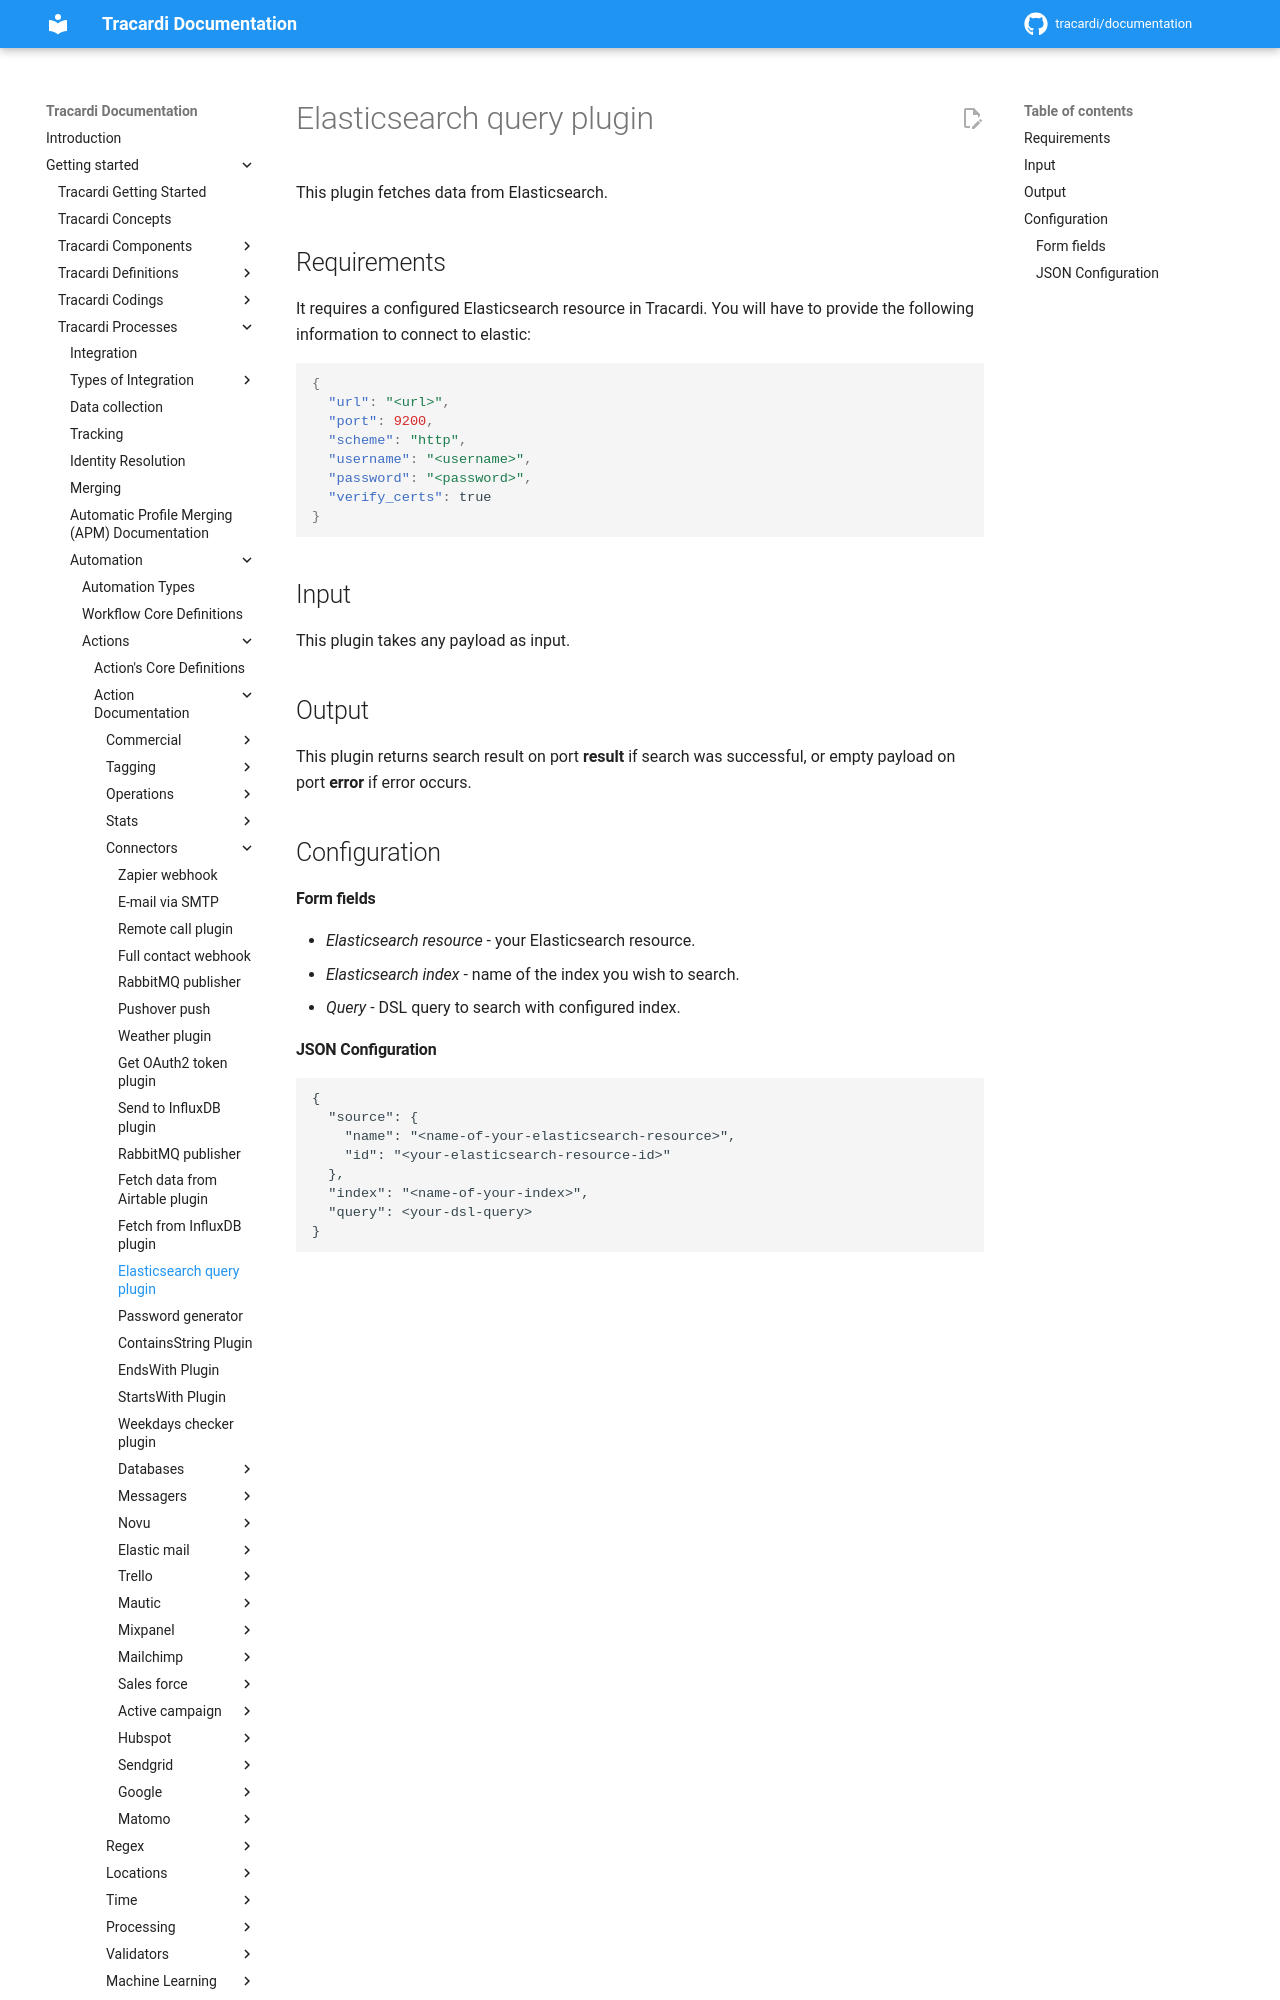

repository: Tracardi/documentation · page: 1.1.x/getting_started/processes/workflow/actions/elasticsearch_query_action/index.html · generator: mkdocs

# Elasticsearch query plugin

This plugin fetches data from Elasticsearch.

## Requirements

It requires a configured Elasticsearch resource in Tracardi. You will have to provide the following
information to connect to elastic:

```json
{
  "url": "<url>",
  "port": 9200,
  "scheme": "http",
  "username": "<username>",
  "password": "<password>",
  "verify_certs": true
}
```

## Input

This plugin takes any payload as input.

## Output

This plugin returns search result on port **result** if search was successful, or
empty payload on port **error** if error occurs.  

## Configuration

#### Form fields

- *Elasticsearch resource* - your Elasticsearch resource.
- *Elasticsearch index* - name of the index you wish to search.
- *Query* - DSL query to search with configured index.
